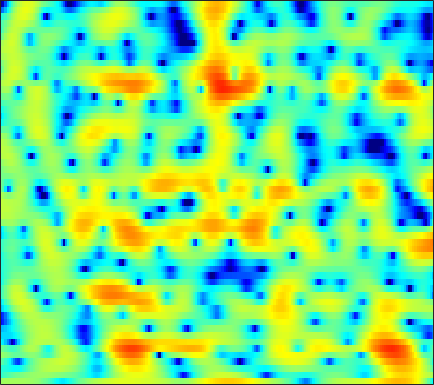

The table this chart was drawn from, first rows:
1.1696, 1.283, 1.3989, 1.4782, 1.5197, 1.543, 1.542, 1.5303, 1.5028, 1.4672, 1.4288, 1.3904, 1.319, 1.215, 1.1144, 0.9513, 0.73331, 0.52633, 0.18584, -0.2383, -0.76387, -1.2252, -1.9612, -2.8445
-3.818, -3.252, -2.621, -2.1, -1.768, -1.382, -1.044, -0.8139, -0.5264, -0.2578, -0.004949, 0.1743, 0.3985, 0.6022, 0.7396, 0.8952, 1.016, 1.081, 1.133, 1.141, 1.105, 1.049, 0.9424, 0.8027
-4.016, -4.071, -4.265, -4.577, -4.864, -5.252, -5.541, -5.604, -5.404, -4.87, -4.087, -3.415, -2.49, -1.602, -0.9849, -0.2451, 0.3957, 0.8116, 1.29, 1.679, 1.987, 2.168, 2.352, 2.474
-1.54, -2.112, -3.103, -4.427, -5.706, -7.93, -10.88, -13.34, -14.31, -11.35, -8.1, -6.146, -4.104, -2.541, -1.613, -0.6226, 0.132, 0.5833, 1.062, 1.438, 1.748, 1.955, 2.214, 2.461
1.192, 0.835, 0.327, -0.1928, -0.5641, -0.984, -1.265, -1.354, -1.306, -1.09, -0.7415, -0.4413, -0.05615, 0.2411, 0.3746, 0.3859, 0.1501, -0.1981, -0.9006, -1.814, -2.744, -3.207, -3.156, -2.284
-0.4495, -0.9562, -1.696, -2.41, -2.828, -3.078, -2.87, -2.428, -1.6, -0.6617, 0.2576, 0.8655, 1.515, 1.927, 2.063, 1.984, 1.574, 1.038, -0.04333, -1.572, -3.441, -4.706, -5.052, -3.535
-5.765, -6.52, -8.112, -10.7, -13.79, -20.3, -16.93, -11.99, -7.677, -4.758, -2.624, -1.367, -0.04207, 0.9363, 1.482, 1.98, 2.259, 2.351, 2.349, 2.26, 2.14, 2.06, 1.996, 1.98
-7.243, -7.184, -7.144, -7.071, -6.951, -6.607, -5.987, -5.33, -4.257, -3.062, -1.899, -1.098, -0.1557, 0.6448, 1.156, 1.717, 2.142, 2.373, 2.572, 2.661, 2.66, 2.611, 2.476, 2.256
-8.698, -8.384, -7.787, -7.043, -6.399, -5.466, -4.497, -3.763, -2.801, -1.867, -0.9818, -0.3653, 0.3683, 1.002, 1.405, 1.85, 2.187, 2.372, 2.527, 2.587, 2.55, 2.462, 2.27, 1.988
-16.03, -14.99, -12.49, -9.96, -8.271, -6.282, -4.58, -3.465, -2.163, -1.08, -0.1836, 0.3913, 1.038, 1.559, 1.858, 2.144, 2.315, 2.381, 2.404, 2.356, 2.245, 2.12, 1.902, 1.633
-15.53, -14.42, -11.65, -8.807, -6.913, -4.75, -2.967, -1.841, -0.5713, 0.4581, 1.239, 1.682, 2.097, 2.334, 2.401, 2.357, 2.178, 1.977, 1.65, 1.305, 0.9932, 0.7939, 0.5978, 0.4667
-8.105, -6.886, -5.221, -3.631, -2.455, -0.9723, 0.3252, 1.151, 2.03, 2.679, 3.122, 3.311, 3.343, 3.12, 2.792, 2.159, 1.289, 0.4618, -0.8687, -2.368, -3.685, -4.244, -4.155, -3.365
-6.616, -4.667, -2.536, -0.7984, 0.306, 1.525, 2.495, 3.07, 3.616, 3.892, 3.92, 3.779, 3.394, 2.775, 2.164, 1.118, -0.2328, -1.5, -3.707, -6.901, -11.89, -16.19, -12.42, -7.598
-3.17, -2.027, -0.6259, 0.6723, 1.548, 2.479, 3.121, 3.42, 3.601, 3.486, 3.039, 2.487, 1.527, 0.3519, -0.6201, -1.894, -2.888, -3.336, -3.607, -3.696, -3.636, -3.408, -2.855, -2.152
-3.405, -2.086, -0.5349, 0.7358, 1.501, 2.272, 2.783, 2.946, 2.87, 2.471, 1.675, 0.756, -1.011, -3.625, -6.487, -12.9, -22.5, -13.23, -7.461, -4.322, -2.306, -1.223, -0.1221, 0.6638
-5.06, -3.673, -2.133, -0.8996, -0.1966, 0.5059, 0.9669, 1.158, 1.174, 0.9229, 0.4313, -0.1057, -1.068, -2.212, -3.078, -4.057, -4.399, -4.064, -3.102, -1.946, -0.8084, -0.06339, 0.7494, 1.375
-4.663, -3.859, -2.896, -2.09, -1.578, -1.019, -0.6532, -0.4634, -0.3236, -0.3341, -0.4569, -0.5854, -0.7749, -0.9684, -1.078, -1.111, -0.9908, -0.8129, -0.4461, 0.01827, 0.505, 0.8626, 1.287, 1.63
-4.254, -3.716, -3.055, -2.516, -2.168, -1.782, -1.546, -1.465, -1.417, -1.425, -1.481, -1.51, -1.474, -1.359, -1.21, -0.894, -0.4855, -0.1563, 0.3126, 0.8008, 1.244, 1.538, 1.866, 2.098
-4.407, -3.792, -3.09, -2.521, -2.224, -2.041, -2.025, -2.152, -2.51, -2.988, -3.495, -3.832, -4.051, -3.813, -3.335, -2.435, -1.406, -0.6206, 0.3429, 1.153, 1.816, 2.208, 2.587, 2.813
-4.772, -3.719, -2.715, -2.018, -1.722, -1.668, -1.913, -2.304, -3.251, -4.772, -7.049, -9.545, -14.05, -13.93, -10.01, -5.796, -2.893, -1.236, 0.4759, 1.704, 2.574, 3.032, 3.396, 3.521
-3.675, -2.822, -1.891, -1.323, -1.097, -0.9605, -1.2, -1.568, -2.287, -3.373, -4.757, -5.817, -6.91, -6.568, -5.273, -3.134, -1.04, 0.3054, 1.709, 2.759, 3.449, 3.728, 3.811, 3.558
-3.299, -2.868, -2.183, -1.684, -1.44, -1.241, -1.363, -1.63, -2.028, -2.438, -2.727, -2.722, -2.421, -1.76, -1.037, 0.03181, 1.143, 1.939, 2.797, 3.436, 3.801, 3.857, 3.651, 3.072
-7.664, -5.963, -4.207, -2.965, -2.406, -2.329, -2.663, -3.29, -4.6, -6.068, -7.041, -6.8, -5.133, -3.025, -1.613, 0.04515, 1.386, 2.135, 2.921, 3.397, 3.581, 3.568, 3.322, 2.846
-7.187, -5.08, -2.982, -1.714, -1.25, -1.226, -1.874, -2.793, -4.968, -8.438, -12.87, -12.06, -7.111, -3.451, -1.51, 0.37, 1.666, 2.331, 2.888, 3.104, 3.02, 2.783, 2.268, 1.613
0.615, 0.7609, 1.053, 1.296, 1.331, 1.29, 0.9004, 0.5284, -0.0957, -0.6903, -1.004, -0.9867, -0.5399, 0.1005, 0.6289, 1.263, 1.651, 1.855, 1.866, 1.607, 1.065, 0.3922, -0.8901, -2.726
2.44, 2.427, 2.408, 2.362, 2.289, 2.151, 1.929, 1.716, 1.45, 1.143, 0.9026, 0.7413, 0.5626, 0.4173, 0.3033, 0.1325, -0.09825, -0.3155, -0.6956, -1.193, -1.852, -2.465, -3.517, -4.954
2.741, 2.737, 2.686, 2.593, 2.526, 2.338, 2.189, 2.013, 1.726, 1.393, 0.9701, 0.6233, 0.06377, -0.5398, -1.048, -1.785, -2.478, -3.047, -3.672, -4.176, -4.513, -4.615, -4.613, -4.458
2.779, 2.681, 2.535, 2.411, 2.335, 2.288, 2.209, 2.143, 1.93, 1.602, 1.063, 0.528, -0.361, -1.507, -2.49, -3.98, -5.648, -6.889, -8.462, -9.499, -9.499, -8.823, -7.272, -5.45
2.076, 1.494, 0.7621, 0.3379, 0.301, 0.7689, 1.278, 1.683, 1.988, 1.949, 1.538, 0.9314, -0.2328, -1.964, -3.564, -6.267, -9.509, -12.12, -16.38, -22.7, -31.05, -18.02, -10.8, -6.253
-0.01667, -2.003, -6.288, -12.99, -10.94, -4.839, -1.328, 0.2473, 1.534, 2.027, 1.944, 1.467, 0.3183, -1.475, -3.351, -6.758, -11.94, -18.23, -30.77, -17.39, -12.4, -9.481, -6.019, -2.936
-0.5875, -1.563, -3.076, -3.945, -3.787, -2.46, -1.011, -0.04338, 0.7995, 1.224, 1.181, 0.9088, 0.1869, -0.8575, -1.878, -3.37, -4.946, -5.827, -6.383, -5.908, -4.716, -3.615, -2.041, -0.5296
-0.5167, -0.4975, -0.4502, -0.383, -0.2453, -0.02202, 0.2838, 0.4662, 0.6193, 0.6211, 0.4435, 0.2184, -0.1919, -0.6915, -1.076, -1.558, -1.904, -2.063, -2.04, -1.803, -1.347, -0.9284, -0.289, 0.3292
-0.5009, 0.01848, 0.5612, 0.8726, 1.056, 1.123, 1.129, 1.009, 0.7733, 0.4017, -0.04241, -0.4202, -0.905, -1.314, -1.496, -1.599, -1.477, -1.298, -0.9177, -0.4908, -0.04402, 0.2709, 0.6345, 0.8862
0.5137, 1.155, 1.719, 2.04, 2.124, 2.068, 1.786, 1.447, 0.8113, -0.06229, -1.141, -2.098, -3.409, -4.502, -4.876, -4.544, -3.522, -2.574, -1.377, -0.3393, 0.4627, 0.9288, 1.325, 1.499
1.952, 2.298, 2.554, 2.64, 2.541, 2.281, 1.783, 1.29, 0.377, -0.8493, -2.571, -4.33, -7.771, -14.3, -29.9, -13.74, -7.431, -4.655, -2.216, -0.5571, 0.5436, 1.092, 1.527, 1.67
2.425, 2.454, 2.392, 2.148, 1.891, 1.398, 0.8292, 0.3358, -0.3907, -1.189, -2.142, -2.92, -4.062, -4.954, -5.173, -4.519, -3.144, -2.04, -0.7177, 0.2627, 0.91, 1.167, 1.27, 1.112
2.269, 2.123, 1.76, 1.158, 0.5942, -0.326, -1.263, -1.873, -2.314, -2.321, -1.962, -1.598, -1.084, -0.5444, -0.14, 0.4584, 1.06, 1.462, 1.891, 2.106, 2.072, 1.862, 1.304, 0.4348
1.338, 1.202, 0.6898, -0.1996, -1.257, -3.3, -6.404, -9.649, -12.04, -8.015, -4.167, -2.114, -0.07002, 1.37, 2.209, 3.02, 3.568, 3.817, 3.916, 3.753, 3.275, 2.697, 1.566, -0.03969
-1.568, -1.345, -1.319, -1.695, -2.295, -3.532, -5.259, -6.554, -6.997, -5.293, -2.832, -1.149, 0.6585, 2.033, 2.815, 3.556, 3.992, 4.133, 4.071, 3.725, 3.081, 2.38, 1.17, -0.3934
-5.49, -4.395, -3.293, -2.622, -2.323, -2.061, -1.933, -1.748, -1.338, -0.7019, 0.1496, 0.8314, 1.702, 2.468, 2.915, 3.357, 3.579, 3.596, 3.417, 2.985, 2.314, 1.637, 0.5236, -0.8424
-7.154, -5.59, -3.992, -2.842, -2.153, -1.433, -0.8455, -0.4174, 0.1117, 0.6777, 1.246, 1.663, 2.197, 2.65, 2.908, 3.144, 3.219, 3.153, 2.907, 2.453, 1.791, 1.164, 0.1217, -1.142
-5.051, -4.205, -3.22, -2.353, -1.832, -1.243, -0.6927, -0.3434, 0.1479, 0.6613, 1.174, 1.562, 2.039, 2.44, 2.689, 2.885, 2.935, 2.866, 2.61, 2.187, 1.57, 0.9887, 0.06418, -1.026
-2.922, -2.486, -2.003, -1.652, -1.504, -1.377, -1.299, -1.207, -0.9108, -0.4382, 0.2338, 0.7864, 1.498, 2.12, 2.49, 2.825, 2.962, 2.94, 2.726, 2.317, 1.727, 1.163, 0.2889, -0.7046
-1.322, -0.8134, -0.4694, -0.6053, -0.9587, -1.875, -3.29, -4.317, -5.02, -4.028, -2.097, -0.677, 0.916, 2.084, 2.69, 3.244, 3.498, 3.51, 3.327, 2.873, 2.184, 1.52, 0.4365, -0.7891
0.5671, 1.251, 1.635, 1.413, 0.7933, -0.8613, -3.749, -7.34, -13.18, -8.036, -3.139, -0.8444, 1.093, 2.28, 2.836, 3.261, 3.452, 3.457, 3.282, 2.859, 2.079, 1.209, -0.4066, -2.667
1.687, 2.256, 2.753, 2.923, 2.771, 2.257, 1.542, 0.9864, 0.4716, 0.4504, 0.7301, 0.9057, 0.9246, 0.6293, 0.2712, -0.2366, -0.4378, -0.301, 0.02131, 0.2681, 0.1153, -0.3801, -1.65, -3.803
0.3827, 1.355, 2.388, 3.08, 3.396, 3.602, 3.536, 3.369, 3.005, 2.51, 1.77, 0.9812, -0.4921, -2.781, -5.384, -10.73, -14.59, -10.13, -5.684, -3.286, -2.042, -1.633, -1.643, -2.045
-1.998, -0.2217, 1.449, 2.561, 3.137, 3.583, 3.725, 3.659, 3.373, 2.816, 1.986, 1.171, -0.237, -2.04, -3.65, -5.696, -6.581, -5.988, -4.523, -3.189, -2.29, -1.895, -1.679, -1.735
-0.6688, 0.3657, 1.502, 2.35, 2.816, 3.188, 3.316, 3.258, 3.024, 2.582, 1.976, 1.438, 0.6355, -0.1966, -0.7801, -1.414, -1.794, -1.902, -1.876, -1.77, -1.74, -1.807, -2.063, -2.571
1.288, 1.702, 2.235, 2.677, 2.889, 3.038, 3.027, 2.9, 2.566, 2.096, 1.538, 1.091, 0.4957, -0.025, -0.3327, -0.6316, -0.8104, -0.908, -0.9897, -1.103, -1.323, -1.608, -2.205, -3.097
2.067, 2.391, 2.793, 3.094, 3.222, 3.24, 3.042, 2.752, 2.156, 1.367, 0.4316, -0.2991, -1.163, -1.728, -1.883, -1.765, -1.434, -1.142, -0.8227, -0.6575, -0.6812, -0.855, -1.325, -2.078
1.345, 1.977, 2.703, 3.227, 3.482, 3.553, 3.291, 2.853, 1.937, 0.5375, -1.452, -3.407, -6.512, -8.743, -8.083, -5.556, -3.311, -2.052, -0.8823, -0.1583, 0.2056, 0.2888, 0.1821, -0.1792
-1.543, -0.06808, 1.426, 2.466, 2.966, 3.297, 3.247, 2.937, 2.122, 0.7751, -1.233, -3.292, -6.795, -9.581, -8.654, -5.634, -3.243, -1.958, -0.7911, -0.06061, 0.3554, 0.5161, 0.5755, 0.487
-3.358, -1.706, -0.007049, 1.242, 1.912, 2.527, 2.826, 2.847, 2.584, 2.027, 1.23, 0.5482, -0.3365, -0.9811, -1.221, -1.269, -1.164, -1.091, -1.063, -1.114, -1.173, -1.196, -1.179, -1.088
-2.736, -1.874, -0.7113, 0.3872, 1.147, 1.991, 2.617, 2.941, 3.182, 3.202, 3.026, 2.787, 2.344, 1.796, 1.31, 0.5531, -0.3644, -1.209, -2.521, -3.954, -5.154, -5.573, -5.318, -4.519
-4.256, -3.693, -2.591, -1.252, -0.2079, 1.093, 2.211, 2.891, 3.59, 4.028, 4.211, 4.18, 3.924, 3.405, 2.828, 1.768, 0.2787, -1.205, -3.919, -8.079, -16.1, -28.75, -13.15, -8.344
-12.08, -11.35, -8.568, -5.444, -3.376, -1.038, 0.8375, 1.957, 3.111, 3.917, 4.402, 4.565, 4.529, 4.195, 3.757, 2.892, 1.691, 0.5494, -1.267, -3.301, -5.158, -5.959, -5.989, -5.464
-20.56, -19.33, -13.32, -8.527, -5.768, -2.896, -0.6926, 0.626, 1.995, 2.997, 3.669, 3.98, 4.146, 4.056, 3.827, 3.329, 2.633, 2.009, 1.077, 0.1086, -0.8079, -1.422, -2.14, -2.825
